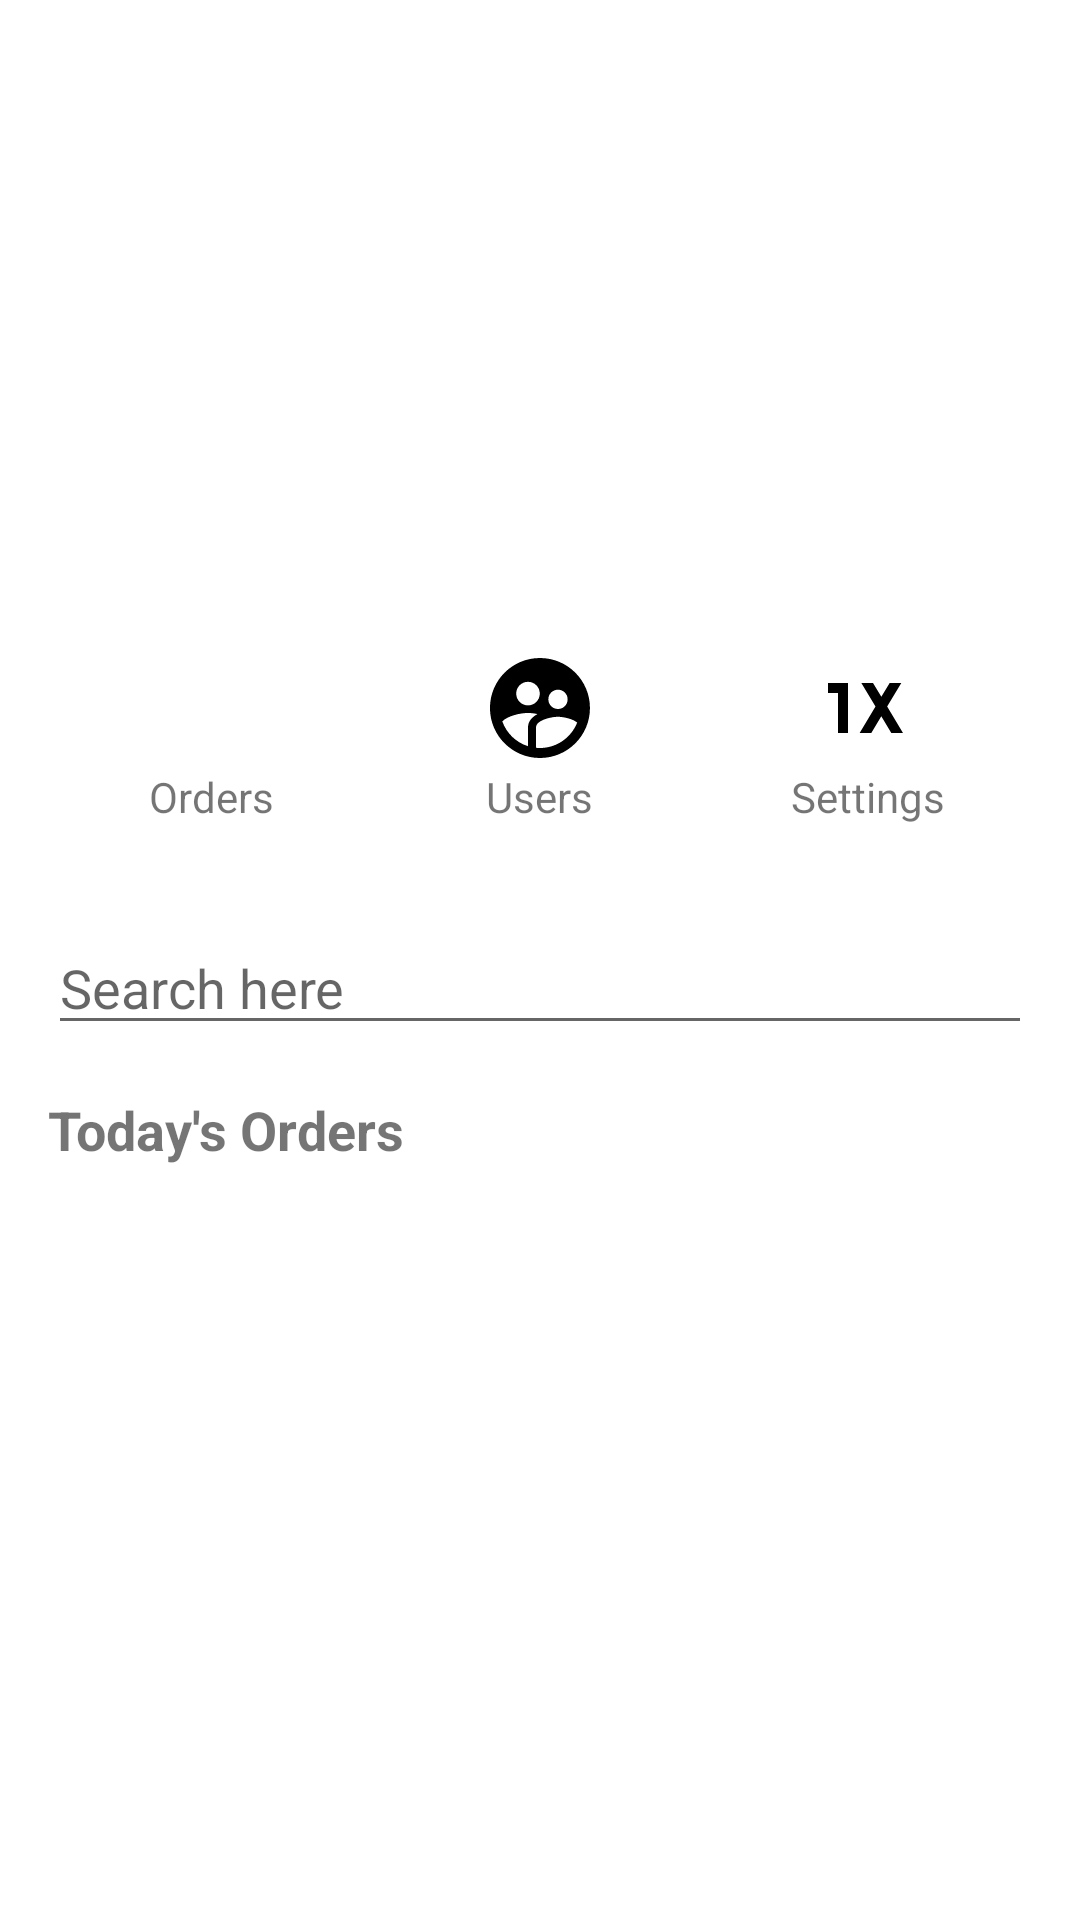

The Android layout XML behind this screen, and the referenced resources:
<!-- AndroidManifest.xml: application theme Theme.DairyMartAndroidApplication -->
<!-- res/layout/activity_admin_dashboard.xml -->
<?xml version="1.0" encoding="utf-8"?>
<ScrollView
    xmlns:android="http://schemas.android.com/apk/res/android"
    android:layout_width="match_parent"
    android:layout_height="match_parent"
    android:background="@drawable/gradient_background">

    <LinearLayout
        android:layout_width="match_parent"
        android:layout_height="wrap_content"
        android:orientation="vertical">

        <RelativeLayout
            android:layout_width="match_parent"
            android:layout_height="200dp"
            android:background="@drawable/gradient_background"
            android:padding="20dp">


            <TextView
                android:id="@+id/textView_welcome"
                android:layout_width="wrap_content"
                android:layout_height="wrap_content"
                android:layout_alignParentStart="true"
                android:text="Welcome back"
                android:textColor="@android:color/white"
                android:textSize="18sp" />

            <TextView
                android:id="@+id/admin_dashboard_person_name"
                android:layout_width="wrap_content"
                android:layout_height="wrap_content"
                android:layout_below="@id/textView_welcome"
                android:layout_alignParentStart="true"
                android:text="Anandkumar Gautam"
                android:textColor="@android:color/white"
                android:textSize="24sp"
                android:textStyle="bold"
                android:layout_marginBottom="10dp"/>

            <TextView
                android:id="@+id/new_orders"
                android:layout_width="wrap_content"
                android:layout_height="wrap_content"
                android:layout_below="@id/admin_dashboard_person_name"
                android:layout_alignParentStart="true"
                android:text="New Orders: "
                android:textColor="@android:color/white"
                android:textSize="18dp"
                android:textStyle="italic" />

            <TextView
                android:id="@+id/pending_orders"
                android:layout_width="wrap_content"
                android:layout_height="wrap_content"
                android:layout_below="@id/new_orders"
                android:layout_alignParentStart="true"
                android:text="Pending Orders: "
                android:textColor="@android:color/white"
                android:textSize="18dp"
                android:textStyle="italic" />

            <TextView
                android:id="@+id/order_in_delivery"
                android:layout_width="wrap_content"
                android:layout_height="wrap_content"
                android:layout_below="@id/pending_orders"
                android:layout_alignParentStart="true"
                android:text="Orders In Delivery: "
                android:textColor="@android:color/white"
                android:textSize="18dp"
                android:textStyle="italic" />

            <TextView
                android:id="@+id/order_delivered"
                android:layout_width="wrap_content"
                android:layout_height="wrap_content"
                android:layout_below="@id/order_in_delivery"
                android:layout_alignParentStart="true"
                android:text="Orders Delivered: "
                android:textColor="@android:color/white"
                android:textSize="18dp"
                android:textStyle="italic" />

        </RelativeLayout>

        <LinearLayout
            android:layout_width="match_parent"
            android:layout_height="wrap_content"
            android:orientation="horizontal"
            android:padding="16dp">

            <LinearLayout
                android:id="@+id/nav_orders"
                android:layout_width="0dp"
                android:layout_height="wrap_content"
                android:layout_weight="1"
                android:gravity="center"
                android:orientation="vertical">

                <ImageView
                    android:layout_width="40dp"
                    android:layout_height="40dp"
                    android:src="@drawable/ic_orders" />

                <TextView
                    android:layout_width="wrap_content"
                    android:layout_height="wrap_content"
                    android:text="Orders" />
            </LinearLayout>

            <LinearLayout
                android:id="@+id/nav_users"
                android:layout_width="0dp"
                android:layout_height="wrap_content"
                android:layout_weight="1"
                android:gravity="center"
                android:orientation="vertical">

                <ImageView
                    android:layout_width="40dp"
                    android:layout_height="40dp"
                    android:src="@drawable/ic_users" />

                <TextView
                    android:layout_width="wrap_content"
                    android:layout_height="wrap_content"
                    android:text="Users" />
            </LinearLayout>

            <LinearLayout
                android:id="@+id/nav_settings"
                android:layout_width="0dp"
                android:layout_height="wrap_content"
                android:layout_weight="1"
                android:gravity="center"
                android:orientation="vertical">

                <ImageView
                    android:layout_width="40dp"
                    android:layout_height="40dp"
                    android:src="@drawable/ic_settings" />

                <TextView
                    android:layout_width="wrap_content"
                    android:layout_height="wrap_content"
                    android:text="Settings" />
            </LinearLayout>

        </LinearLayout>

        <LinearLayout
            android:layout_width="match_parent"
            android:layout_height="wrap_content"
            android:orientation="horizontal"
            android:padding="16dp">

            <EditText
                android:id="@+id/admin_dashboard_search"
                android:layout_width="0dp"
                android:layout_height="wrap_content"
                android:layout_weight="1"
                android:hint="Search here" />

        </LinearLayout>

        <TextView
            android:layout_width="wrap_content"
            android:layout_height="wrap_content"
            android:text="Today's Orders"
            android:textSize="18sp"
            android:textStyle="bold"
            android:layout_marginStart="16dp"
            android:layout_marginBottom="8dp"/>

        <androidx.recyclerview.widget.RecyclerView
            android:id="@+id/recyclerView_transactions"
            android:layout_width="match_parent"
            android:layout_height="wrap_content" />

    </LinearLayout>

</ScrollView>
<!-- resources referenced by this layout -->
<resources>
  <!-- drawable ic_settings (drawable) -->
  <vector xmlns:android="http://schemas.android.com/apk/res/android" android:height="50dp" android:tint="#000000" android:viewportHeight="24" android:viewportWidth="24" android:width="50dp">
        
      <path android:fillColor="@android:color/white" android:pathData="M4,7h4v10H6V9H4V7zM15.83,11.72L18.66,7h-2.33l-1.66,2.77L13,7h-2.33l2.83,4.72L10.33,17h2.33l2,-3.34l2,3.34H19L15.83,11.72z"/>
      
  </vector>
  <!-- drawable ic_users (drawable) -->
  <vector xmlns:android="http://schemas.android.com/apk/res/android" android:height="50dp" android:tint="#000000" android:viewportHeight="24" android:viewportWidth="24" android:width="50dp">
        
      <path android:fillColor="@android:color/white" android:pathData="M11.99,2c-5.52,0 -10,4.48 -10,10s4.48,10 10,10 10,-4.48 10,-10 -4.48,-10 -10,-10zM15.6,8.34c1.07,0 1.93,0.86 1.93,1.93 0,1.07 -0.86,1.93 -1.93,1.93 -1.07,0 -1.93,-0.86 -1.93,-1.93 -0.01,-1.07 0.86,-1.93 1.93,-1.93zM9.6,6.76c1.3,0 2.36,1.06 2.36,2.36 0,1.3 -1.06,2.36 -2.36,2.36s-2.36,-1.06 -2.36,-2.36c0,-1.31 1.05,-2.36 2.36,-2.36zM9.6,15.89v3.75c-2.4,-0.75 -4.3,-2.6 -5.14,-4.96 1.05,-1.12 3.67,-1.69 5.14,-1.69 0.53,0 1.2,0.08 1.9,0.22 -1.64,0.87 -1.9,2.02 -1.9,2.68zM11.99,20c-0.27,0 -0.53,-0.01 -0.79,-0.04v-4.07c0,-1.42 2.94,-2.13 4.4,-2.13 1.07,0 2.92,0.39 3.84,1.15 -1.17,2.97 -4.06,5.09 -7.45,5.09z"/>
      
  </vector>
  <style name="Theme.DairyMartAndroidApplication" parent="Theme.MaterialComponents.DayNight.DarkActionBar">
          
          <item name="colorPrimary">@color/purple_500</item>
          <item name="colorPrimaryVariant">@color/purple_700</item>
          <item name="colorOnPrimary">@color/white</item>
          
          <item name="colorSecondary">@color/teal_200</item>
          <item name="colorSecondaryVariant">@color/teal_700</item>
          <item name="colorOnSecondary">@color/black</item>
          
          <item name="android:statusBarColor">?attr/colorPrimaryVariant</item>
          
  
      </style>
  <color name="purple_500">#FF6200EE</color>
  <color name="purple_700">#FF3700B3</color>
  <color name="white">#FFFFFFFF</color>
  <color name="teal_200">#FF03DAC5</color>
  <color name="teal_700">#FF018786</color>
  <color name="black">#FF000000</color>
</resources>
